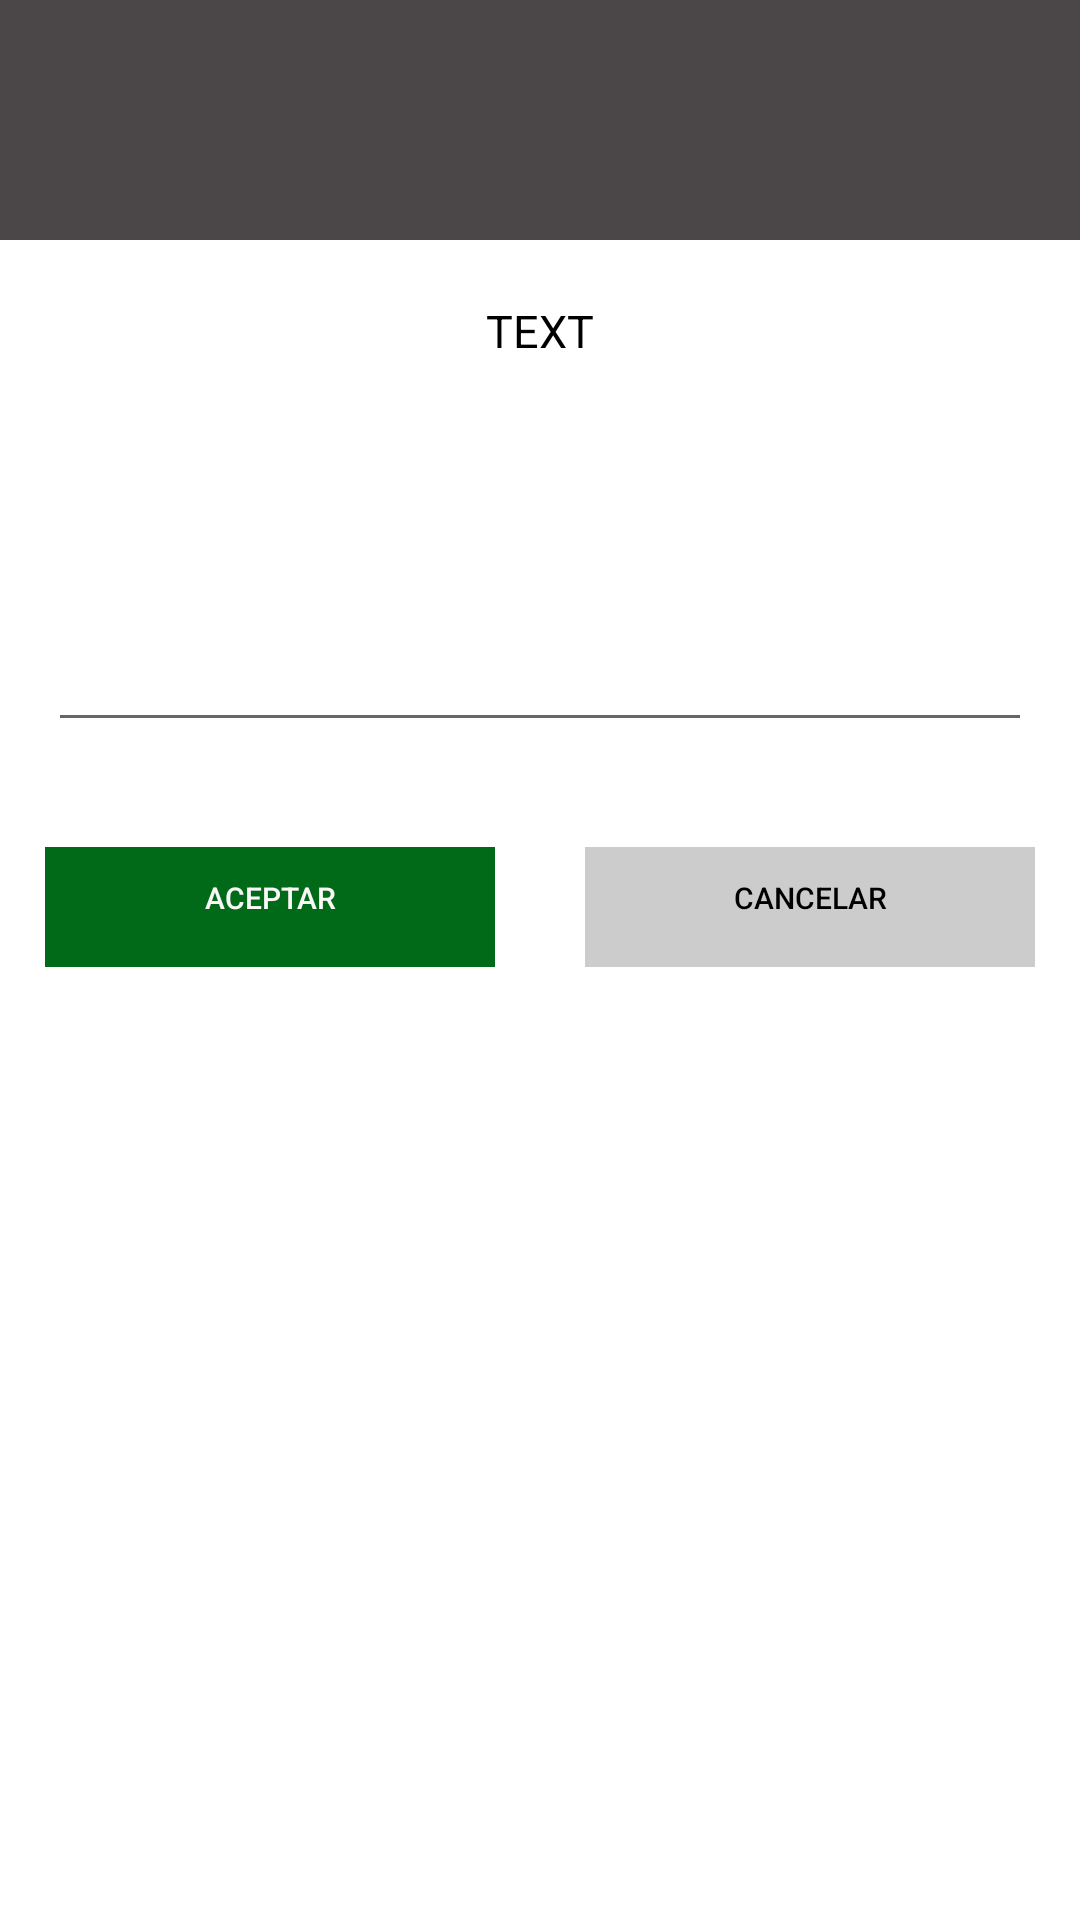

Write the Android layout XML for this screen, with the resource values it uses.
<!-- AndroidManifest.xml: application theme Theme.NCCAPPANDROID -->
<!-- res/layout/layout_inventory_send_dialog.xml -->
<RelativeLayout xmlns:android="http://schemas.android.com/apk/res/android"
    android:orientation="vertical"
    android:layout_width="match_parent"
    android:layout_height="wrap_content"
    android:background="#ffffffff">

    <ImageView android:id="@+id/ivAlertSendIcon"
        android:layout_width="match_parent"
        android:layout_height="80dp"
        android:gravity="center"
        android:height="30dp"
        android:width="30dp"
        android:padding="10dp"
        android:background="@color/colorPrimaryLight"
        android:src="@drawable/baseline_done_24"
        android:scaleType="fitCenter" />

    <TextView android:id="@+id/tvSendDialog"
        android:layout_width="wrap_content"
        android:layout_height="wrap_content"
        android:text="TEXT"
        android:layout_below="@+id/ivAlertSendIcon"
        android:layout_marginTop="20dp"
        android:layout_marginLeft="4dp"
        android:layout_marginRight="4dp"
        android:layout_marginBottom="20dp"
        android:textSize="15sp"
        android:textColor="#ff000000"
        android:layout_centerHorizontal="true"
        android:gravity="center_horizontal" />

    <EditText android:id="@+id/etWriteSendDialog"
        android:layout_width="328dp"
        android:layout_height="97dp"
        android:layout_below="@+id/tvSendDialog"
        android:layout_centerHorizontal="true"
        android:layout_marginStart="1dp"
        android:layout_marginTop="10dp"
        android:layout_marginEnd="4dp"
        android:layout_marginBottom="10dp"
        android:gravity="center_horizontal"
        android:text=""
        android:textColor="#ff000000"
        android:textSize="10sp" />

    <LinearLayout android:layout_width="fill_parent"
        android:layout_height="50dp"
        android:orientation="horizontal"
        android:layout_below="@+id/etWriteSendDialog"
        android:layout_marginTop="20dp">

        <Button android:id="@+id/btnSendOkDialog"
            style="?android:attr/borderlessButtonStyle"
            android:layout_width="fill_parent"
            android:layout_height="wrap_content"
            android:layout_weight="1.0"
            android:layout_marginLeft="15.0sp"
            android:layout_marginTop="5.0sp"
            android:layout_marginRight="15.0sp"
            android:layout_marginBottom="5.0sp"
            android:paddingTop="10.0sp"
            android:paddingBottom="10.0sp"
            android:textSize="10sp"
            android:gravity="center_horizontal"
            android:background="@color/colorSecondaryDark"
            android:text="Aceptar"
            android:textColor="#FAF7F7" />

        <Button android:id="@+id/btnSendCancelDialog"
            style="?android:attr/borderlessButtonStyle"
            android:layout_width="fill_parent"
            android:layout_height="wrap_content"
            android:layout_weight="1.0"
            android:layout_marginLeft="15.0sp"
            android:layout_marginTop="5.0sp"
            android:textSize="10sp"
            android:layout_marginRight="15.0sp"
            android:layout_marginBottom="5.0sp"
            android:paddingTop="10.0sp"
            android:paddingBottom="10.0sp"
            android:gravity="center_horizontal"
            android:background="@color/filterBackground"
            android:text="CANCELAR"
            android:textColor="@color/colorTextSecondary" />

    </LinearLayout>

</RelativeLayout>
<!-- resources referenced by this layout -->
<resources>
  <color name="colorPrimaryLight">#4b4647</color>
  <color name="colorSecondaryDark">#006a18</color>
  <color name="colorTextSecondary">#000000</color>
  <color name="filterBackground">#cccccc</color>
  <style name="Theme.NCCAPPANDROID" parent="Theme.MaterialComponents.DayNight.DarkActionBar">
          
          <item name="colorPrimary">@color/purple_500</item>
          <item name="colorPrimaryVariant">@color/purple_700</item>
          <item name="colorOnPrimary">@color/white</item>
          
          <item name="colorSecondary">@color/teal_200</item>
          <item name="colorSecondaryVariant">@color/teal_700</item>
          <item name="colorOnSecondary">@color/black</item>
          
          <item name="android:statusBarColor">?attr/colorPrimaryVariant</item>
          
      </style>
  <color name="purple_500">#FF6200EE</color>
  <color name="purple_700">#FF3700B3</color>
  <color name="white">#FFFFFFFF</color>
  <color name="teal_200">#FF03DAC5</color>
  <color name="teal_700">#FF018786</color>
  <color name="black">#FF000000</color>
</resources>
